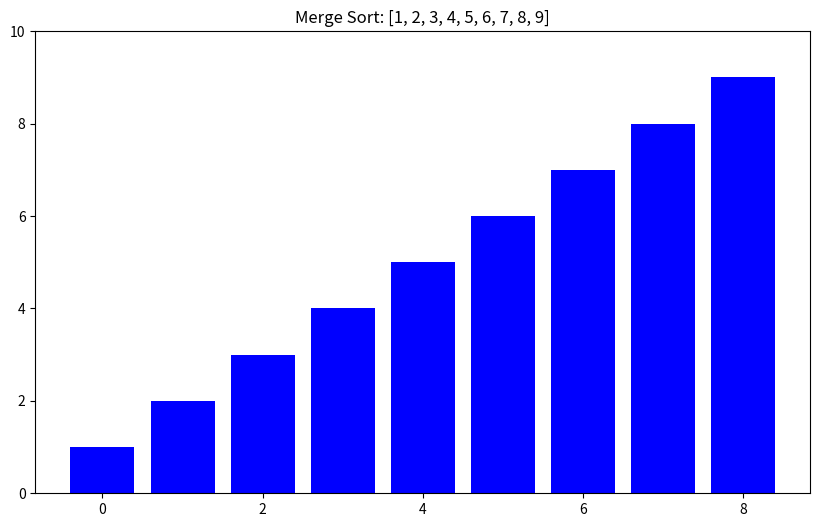

Recreate this plot in Python.
import matplotlib.pyplot as plt
import numpy as np

# Function to display the array as a bar chart
def display_array(arr, title):
    plt.clf()  # Clear the current figure
    plt.bar(range(len(arr)), arr, color='blue')
    plt.title(title)
    plt.ylim(0, max(arr) + 1)  # Set y-limit to give some space above the bars
    plt.pause(0.5)  # Pause for a short period to create animation effect

# Bubble Sort with visualization
def bubble_sort_visualizer(arr):
    n = len(arr)
    for i in range(n):
        for j in range(0, n-i-1):
            if arr[j] > arr[j + 1]:
                arr[j], arr[j + 1] = arr[j + 1], arr[j]  # Swap
            display_array(arr, f'Bubble Sort: {arr}')
    plt.show()

# Insertion Sort with visualization
def insertion_sort_visualizer(arr):
    for i in range(1, len(arr)):
        key = arr[i]
        j = i - 1
        while j >= 0 and key < arr[j]:
            arr[j + 1] = arr[j]
            j -= 1
            display_array(arr, f'Insertion Sort: {arr}')
        arr[j + 1] = key
        display_array(arr, f'Insertion Sort: {arr}')
    plt.show()

# Selection Sort with visualization
def selection_sort_visualizer(arr):
    n = len(arr)
    for i in range(n):
        min_idx = i
        for j in range(i + 1, n):
            if arr[j] < arr[min_idx]:
                min_idx = j
            display_array(arr, f'Selection Sort: {arr}')
        arr[i], arr[min_idx] = arr[min_idx], arr[i]  # Swap
        display_array(arr, f'Selection Sort: {arr}')
    plt.show()

# Merge Sort with visualization
def merge(arr, left, mid, right):
    n1 = mid - left + 1
    n2 = right - mid

    L = arr[left:left + n1]
    R = arr[mid + 1:mid + 1 + n2]

    i = 0
    j = 0
    k = left
    while i < n1 and j < n2:
        if L[i] <= R[j]:
            arr[k] = L[i]
            i += 1
        else:
            arr[k] = R[j]
            j += 1
        k += 1
        display_array(arr, f'Merge Sort: {arr}')

    while i < n1:
        arr[k] = L[i]
        i += 1
        k += 1
        display_array(arr, f'Merge Sort: {arr}')

    while j < n2:
        arr[k] = R[j]
        j += 1
        k += 1
        display_array(arr, f'Merge Sort: {arr}')

def merge_sort_visualizer(arr, left, right):
    if left < right:
        mid = left + (right - left) // 2
        merge_sort_visualizer(arr, left, mid)
        merge_sort_visualizer(arr, mid + 1, right)
        merge(arr, left, mid, right)

# Quick Sort with visualization
def partition(arr, low, high):
    pivot = arr[high]
    i = low - 1
    for j in range(low, high):
        if arr[j] < pivot:
            i += 1
            arr[i], arr[j] = arr[j], arr[i]  # Swap
            display_array(arr, f'Quick Sort: {arr}')
    arr[i + 1], arr[high] = arr[high], arr[i + 1]  # Swap
    display_array(arr, f'Quick Sort: {arr}')
    return i + 1

def quick_sort_visualizer(arr, low, high):
    if low < high:
        pi = partition(arr, low, high)
        quick_sort_visualizer(arr, low, pi - 1)
        quick_sort_visualizer(arr, pi + 1, high)

# Heap Sort with visualization
def heapify(arr, n, i):
    largest = i
    left = 2 * i + 1
    right = 2 * i + 2

    if left < n and arr[left] > arr[largest]:
        largest = left
    if right < n and arr[right] > arr[largest]:
        largest = right
    if largest != i:
        arr[i], arr[largest] = arr[largest], arr[i]  # Swap
        display_array(arr, f'Heap Sort: {arr}')
        heapify(arr, n, largest)

def heap_sort_visualizer(arr):
    n = len(arr)

    for i in range(n // 2 - 1, -1, -1):
        heapify(arr, n, i)
    for i in range(n - 1, 0, -1):
        arr[0], arr[i] = arr[i], arr[0]  # Swap
        display_array(arr, f'Heap Sort: {arr}')
        heapify(arr, i, 0)

# Cycle Sort with visualization
def cycle_sort_visualizer(arr):
    n = len(arr)
    for cycle_start in range(n - 1):
        item = arr[cycle_start]
        pos = cycle_start
        for i in range(cycle_start + 1, n):
            if arr[i] < item:
                pos += 1
        if pos == cycle_start:
            continue
        while item == arr[pos]:
            pos += 1
        if pos != cycle_start:
            arr[pos], item = item, arr[pos]  # Swap
            display_array(arr, f'Cycle Sort: {arr}')
        while pos != cycle_start:
            pos = cycle_start
            for i in range(cycle_start + 1, n):
                if arr[i] < item:
                    pos += 1
            while item == arr[pos]:
                pos += 1
            if item != arr[pos]:
                arr[pos], item = item, arr[pos]  # Swap
                display_array(arr, f'Cycle Sort: {arr}')

# Sample array to sort
arr = [9, 5, 3, 8, 6, 4, 7, 2, 1]

# Create a single figure for visualization
plt.figure(figsize=(10, 6))  # Optional: Set the size of the figure

# Enable interactive mode for real-time plotting
plt.ion()

# Choose the sorting algorithm to visualize
# Uncomment the sorting algorithm you want to visualize:
# bubble_sort_visualizer(arr.copy())
# insertion_sort_visualizer(arr.copy())
# selection_sort_visualizer(arr.copy())
merge_sort_visualizer(arr.copy(), 0, len(arr) - 1)
# quick_sort_visualizer(arr.copy(), 0, len(arr) - 1)
# heap_sort_visualizer(arr.copy())
# cycle_sort_visualizer(arr.copy())

plt.ioff()  # Turn off interactive mode
plt.show()  # Show the final sorted array
